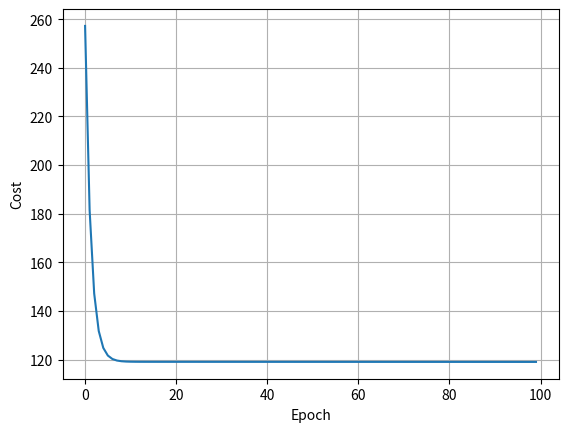
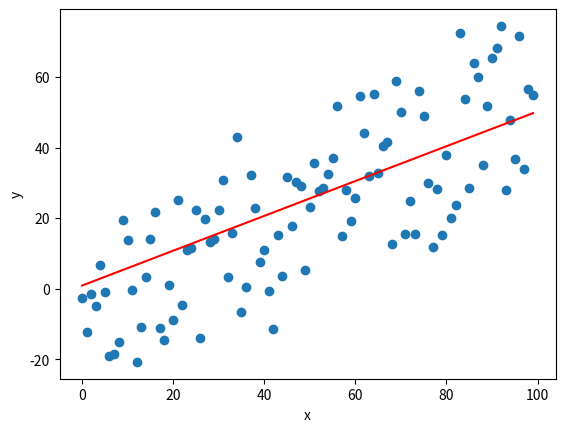

The script that saved these images, in order:
import numpy as np 

class LinearRegression():
    """ Univariate Linear Regression model 

    """
    def __init__(self,x, y):
        self.x = x
        self.y = y
        self.m = x.shape[0]
    
    def fit(self, epoch, eta):

        params = self.initialize()
        cost = []
        for i in range(epoch):
            print(f'Epoch: {i}/{epoch}')
            
            h = params['theta0'] + params['thetas']*x

            #Cost Function calulation
            cost.append(self.costFunction(h,y))

            #Gradient Descent
            temp0= params['theta0'] - (eta/self.m)*(np.sum(h - y))
            temp1 = params['thetas'] - (eta/self.m)*(np.sum((h - y)*x))

            #Update Parameters
            params['theta0'] = temp0
            params['thetas'] = temp1

        return cost, params

    def costFunction(self, h, y):
        #Calculates Costs
       j = (1/(2*self.m))*np.sum(np.power((h-y),2))
       return j

    
    def initialize(self):
        #Initialize Parameters
        params = {}
        params['theta0'] = np.random.rand()
        params['thetas'] = np.random.rand()

        return params


import matplotlib.pyplot as plt

#Example Sample

x = np.arange(0,100).reshape((100,1))
y = np.random.randn(100,1)*15 + x*0.5

#Create Model
model = LinearRegression(x,y)
cost,params = model.fit(100, 0.0001)

plt.figure()
plt.plot(cost)
plt.ylabel('Cost')
plt.xlabel('Epoch')
plt.grid(True)

yhat = params['theta0'] + params['thetas']*x

plt.figure()
plt.scatter(x, y)
plt.plot(yhat, c = 'red')
plt.ylabel('y')
plt.xlabel('x')

